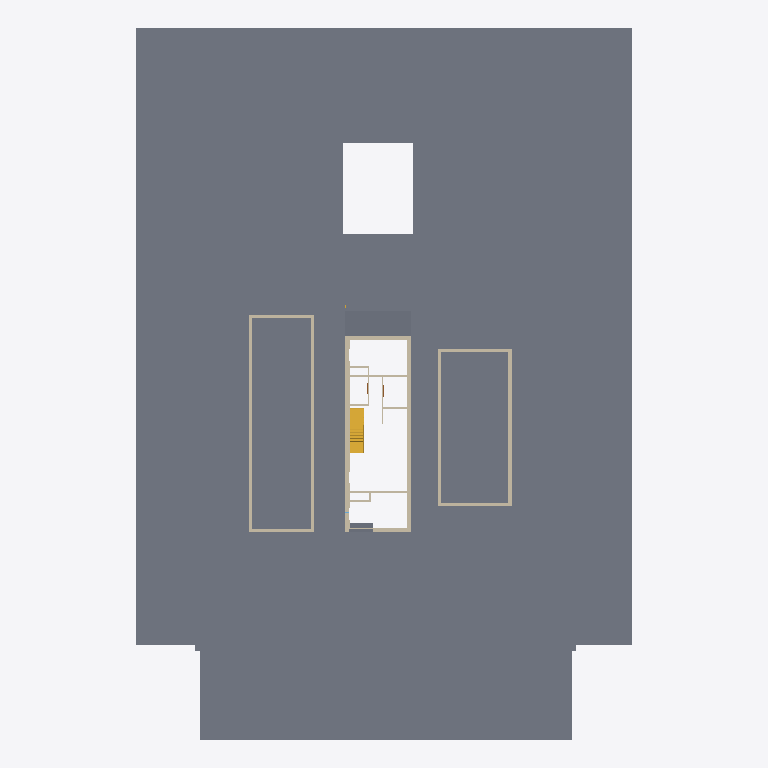
Plan cut of the same IFC building model at storey 'GARAGE FOOTNG' (level -1.37 m, cut at 0.03 m), seen from above with north up, elements coloured by IFC class: 25 walls (beige), 6 slabs (grey), 1 stair (yellow). Cut surfaces are drawn darker.
Extent 39.3 m × 56.3 m × 11.5 m (x, y, z). Storeys (8): FOUNDATION at -3.35 m; T.O. SLAB at -3.05 m; GARAGE FOOTNG at -1.37 m; SITE LV at 0.00 m; T.O. MAINFLOOR at 0.38 m; T.O. LV 2 at 3.43 m; B.O. ROOF at 6.10 m; T.O. PARAPET at 6.68 m. Elements (172): 95 IfcWallStandardCase, 20 IfcDoor, 13 IfcWindow, 9 IfcSlab, 8 IfcFlowTerminal, 7 IfcFurnishingElement, 6 IfcBuildingElementProxy, 5 IfcFooting, 3 IfcRailing, 3 IfcRoof, 3 IfcStair.

HEADER;
FILE_DESCRIPTION(('ViewDefinition [CoordinationView_V2.0]'),'2;1');
FILE_NAME('Project Number','2024-06-11T15:04:47',(''),(''),'The EXPRESS Data Manager Version 5.02.0100.07 : 28 Aug 2013','22.0.2.392 - Exporter 22.0.2.392 - Alternate UI 22.0.2.392','');
FILE_SCHEMA(('IFC2X3'));
ENDSEC;
DATA;
#128=IFCPROJECT('2B5uvCEKv2GhLMorlv5TI_',#41,'Project Number',$,$,'Project Name','Project Status',(#120),#115);
#193=IFCSITE('2B5uvCEKv2GhLMorlv5TIy',#41,'Default',$,$,#192,$,$,.ELEMENT.,$,$,$,$,$);
#138=IFCBUILDING('2B5uvCEKv2GhLMorlv5TI$',#41,'',$,$,#32,$,'',.ELEMENT.,$,$,$);
#149=IFCBUILDINGSTOREY('2B5uvCEKv2GhLMori6xjsg',#41,'FOUNDATION',$,'Level:Circle Head - Project Datum',#147,$,'FOUNDATION',.ELEMENT.,-11.0);
#155=IFCBUILDINGSTOREY('2B5uvCEKv2GhLMori6xjtK',#41,'T.O. SLAB',$,'Level:Circle Head - Project Datum',#154,$,'T.O. SLAB',.ELEMENT.,-10.0);
#161=IFCBUILDINGSTOREY('2B5uvCEKv2GhLMori6x5Wl',#41,'GARAGE FOOTNG',$,'Level:Circle Head - Project Datum',#160,$,'GARAGE FOOTNG',.ELEMENT.,-4.5);
#165=IFCBUILDINGSTOREY('2B5uvCEKv2GhLMori6wYfv',#41,'SITE LV',$,'Level:Circle Head - Project Datum',#164,$,'SITE LV',.ELEMENT.,0.0);
#171=IFCBUILDINGSTOREY('2B5uvCEKv2GhLMori6wYdu',#41,'T.O. MAINFLOOR',$,'Level:Circle Head - Project Datum',#170,$,'T.O. MAINFLOOR',.ELEMENT.,1.24739583333333);
#177=IFCBUILDINGSTOREY('2B5uvCEKv2GhLMori6xjna',#41,'T.O. LV 2',$,'Level:Circle Head - Project Datum',#176,$,'T.O. LV 2',.ELEMENT.,11.25);
#183=IFCBUILDINGSTOREY('2B5uvCEKv2GhLMori6xjnz',#41,'B.O. ROOF',$,'Level:Circle Head - Project Datum',#182,$,'B.O. ROOF',.ELEMENT.,20.0);
#189=IFCBUILDINGSTOREY('2B5uvCEKv2GhLMori6xjFK',#41,'T.O. PARAPET',$,'Level:Circle Head - Project Datum',#188,$,'T.O. PARAPET',.ELEMENT.,21.9166666666667);
#1091=IFCSLAB('0lSX2$p6f6h8UCiusihUy6',#41,'Floor:GRASS:328354',$,'Floor:GRASS',#1060,#1089,'328354',.FLOOR.);
#86538=IFCSLAB('32QAUvGg17BPrSQ_ncmMst',#41,'Floor:ROAD:515713',$,'Floor:ROAD',#86507,#86536,'515713',.FLOOR.);
#86392=IFCSLAB('2b1f40$TLC5BSJ4kt$$Z$v',#41,'Floor:SIDEWALK:515400',$,'Floor:SIDEWALK',#86324,#86357,'515400',.FLOOR.);
#86395=IFCSLAB('0wR1t4sO59ie37Eu6wC1eY',#41,'Floor:SIDEWALK:515400:2',$,'Floor:SIDEWALK',#86391,#86389,'515400',.FLOOR.);
#55610=IFCSLAB('1P$TJVUwv0vh38eXPNp0Vt',#41,'Floor:Deck:418258',$,'Floor:Deck',#55588,#55608,'418258',.FLOOR.);
#102539=IFCWALLSTANDARDCASE('0Gq2N4ytT5QeXJyLbtKjjU',#41,'Basic Wall:Foundation - 10" Concrete:521281',$,'Basic Wall:Foundation - 10" Concrete',#102519,#102537,'521281');
#85535=IFCWALLSTANDARDCASE('2b1f40$TLC5BSJ4kt$$Zw8',#41,'Basic Wall:Model wall:515129',$,'Basic Wall:Model wall',#85462,#85533,'515129');
#85424=IFCWALLSTANDARDCASE('2b1f40$TLC5BSJ4kt$$Zw6',#41,'Basic Wall:Model wall:515127',$,'Basic Wall:Model wall',#85368,#85422,'515127');
#103032=IFCSTAIR('1HN2ZoQS11heeTMGcS16b4',#41,'Assembled Stair:Stair:535974',$,'Assembled Stair:Residential - Closed 2 Sides 2 - small tread',#103031,$,'535974',.STRAIGHT_RUN_STAIR.);
#85875=IFCWALLSTANDARDCASE('2b1f40$TLC5BSJ4kt$$Zxw',#41,'Basic Wall:Model wall:515147',$,'Basic Wall:Model wall',#85819,#85873,'515147');
#1307=IFCWALLSTANDARDCASE('2gkDzrU6P9RQCl_GkawIwq',#41,'Basic Wall:Foundation - 10" Concrete:329242',$,'Basic Wall:Foundation - 10" Concrete',#1280,#1305,'329242');
#85723=IFCWALLSTANDARDCASE('2b1f40$TLC5BSJ4kt$$Zxu',#41,'Basic Wall:Model wall:515145',$,'Basic Wall:Model wall',#85667,#85721,'515145');
#85781=IFCWALLSTANDARDCASE('2b1f40$TLC5BSJ4kt$$Zxx',#41,'Basic Wall:Model wall:515146',$,'Basic Wall:Model wall',#85761,#85779,'515146');
#85629=IFCWALLSTANDARDCASE('2b1f40$TLC5BSJ4kt$$Zxv',#41,'Basic Wall:Model wall:515144',$,'Basic Wall:Model wall',#85573,#85627,'515144');
#34496=IFCWALLSTANDARDCASE('2TxD$Euw5E$AfvbD47nEPO',#41,'Basic Wall:Interior - 4 1/2" Partition:382729',$,'Basic Wall:Interior - 4 1/2" Partition',#34476,#34494,'382729');
#102886=IFCSLAB('0Gq2N4ytT5QeXJyLbtKjI6',#41,'Floor:Deck:523161',$,'Floor:Deck',#102870,#102884,'523161',.FLOOR.);
#85329=IFCWALLSTANDARDCASE('2b1f40$TLC5BSJ4kt$$Zw7',#41,'Basic Wall:Model wall:515126',$,'Basic Wall:Model wall',#85273,#85327,'515126');
#1458=IFCWALLSTANDARDCASE('2gkDzrU6P9RQCl_GkawI_p',#41,'Basic Wall:Foundation - 10" Concrete:329501',$,'Basic Wall:Foundation - 10" Concrete',#1438,#1456,'329501');
#86624=IFCWALLSTANDARDCASE('32QAUvGg17BPrSQ_ncmLCX',#41,'Basic Wall:Model wall:516119',$,'Basic Wall:Model wall',#86604,#86622,'516119');
#34728=IFCWALLSTANDARDCASE('3z1KS8OH18pwGCMjZ83Qdb',#41,'Basic Wall:Interior - 4 1/2" Partition:383341',$,'Basic Wall:Interior - 4 1/2" Partition',#34708,#34726,'383341');
#34670=IFCWALLSTANDARDCASE('3z1KS8OH18pwGCMjZ83QcX',#41,'Basic Wall:Interior - 4 1/2" Partition:383273',$,'Basic Wall:Interior - 4 1/2" Partition',#34650,#34668,'383273');
#38650=IFCWALLSTANDARDCASE('2v1kTA_uX7shZfdp1bqtCp',#41,'Basic Wall:Interior - 4 1/2" Partition:395207',$,'Basic Wall:Interior - 4 1/2" Partition',#38630,#38648,'395207');
#102688=IFCWALLSTANDARDCASE('0Gq2N4ytT5QeXJyLbtKjKF',#41,'Basic Wall:Foundation - 10" Concrete:522768',$,'Basic Wall:Foundation - 10" Concrete',#102668,#102686,'522768');
#1400=IFCWALLSTANDARDCASE('2gkDzrU6P9RQCl_GkawIvs',#41,'Basic Wall:Foundation - 10" Concrete:329432',$,'Basic Wall:Foundation - 10" Concrete',#1380,#1398,'329432');
#34438=IFCWALLSTANDARDCASE('2TxD$Euw5E$AfvbD47nETn',#41,'Basic Wall:Interior - 4 1/2" Partition:382496',$,'Basic Wall:Interior - 4 1/2" Partition',#34418,#34436,'382496');
#34554=IFCWALLSTANDARDCASE('2TxD$Euw5E$AfvbD47nER9',#41,'Basic Wall:Interior - 4 1/2" Partition:382872',$,'Basic Wall:Interior - 4 1/2" Partition',#34534,#34552,'382872');
#35061=IFCWALLSTANDARDCASE('3z1KS8OH18pwGCMjZ83PEz',#41,'Basic Wall:Interior - 4 1/2" Partition:385845',$,'Basic Wall:Interior - 4 1/2" Partition',#35041,#35059,'385845');
#35119=IFCWALLSTANDARDCASE('3z1KS8OH18pwGCMjZ83PI2',#41,'Basic Wall:Interior - 4 1/2" Partition:386058',$,'Basic Wall:Interior - 4 1/2" Partition',#35099,#35117,'386058');
#34786=IFCWALLSTANDARDCASE('3z1KS8OH18pwGCMjZ83QaD',#41,'Basic Wall:Interior - 4 1/2" Partition:383365',$,'Basic Wall:Interior - 4 1/2" Partition',#34766,#34784,'383365');
#34902=IFCWALLSTANDARDCASE('3z1KS8OH18pwGCMjZ83PBk',#41,'Basic Wall:Interior - 4 1/2" Partition:385638',$,'Basic Wall:Interior - 4 1/2" Partition',#34882,#34900,'385638');
#35235=IFCWALLSTANDARDCASE('1iSM2wHKL06Q2pioY7mLkS',#41,'Basic Wall:Interior - 4 1/2" Partition:386626',$,'Basic Wall:Interior - 4 1/2" Partition',#35215,#35233,'386626');
#34960=IFCWALLSTANDARDCASE('3z1KS8OH18pwGCMjZ83P8d',#41,'Basic Wall:Interior - 4 1/2" Partition:385711',$,'Basic Wall:Interior - 4 1/2" Partition',#34940,#34958,'385711');
ENDSEC;